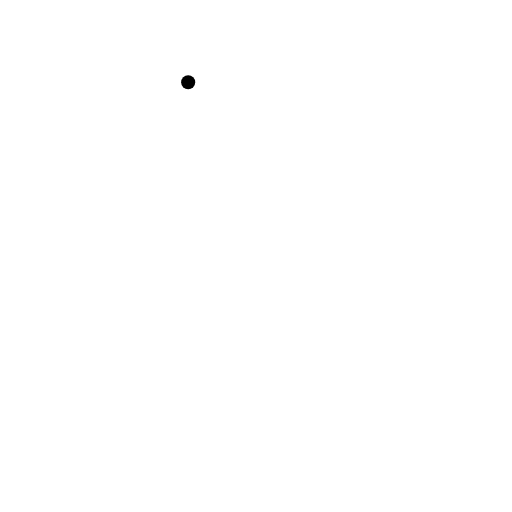
t = 0.00 s
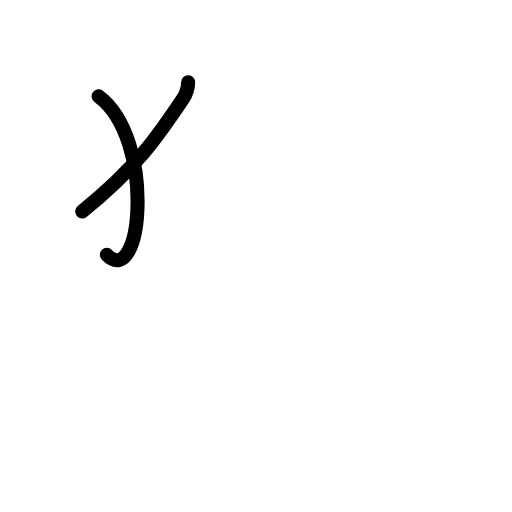
t = 1.50 s
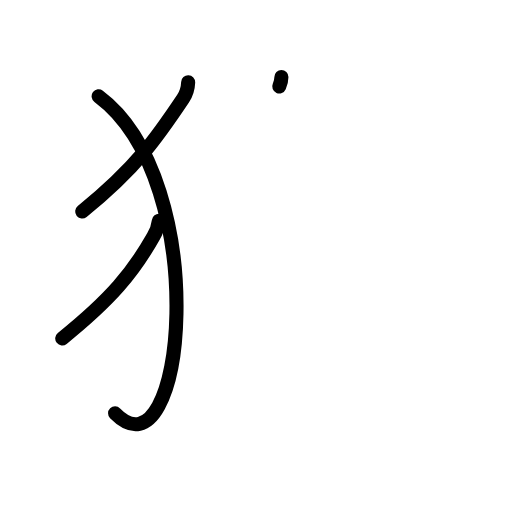
t = 3.25 s
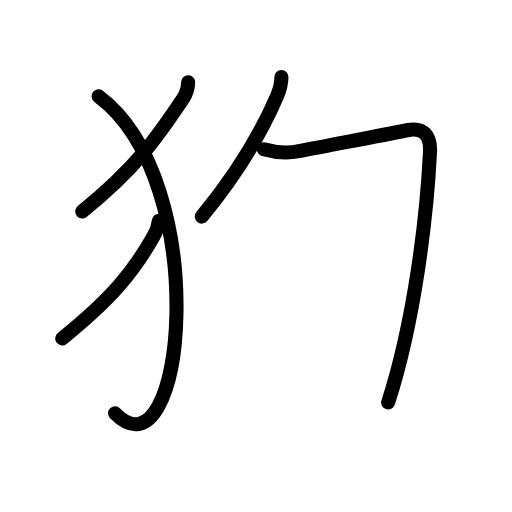
t = 4.80 s
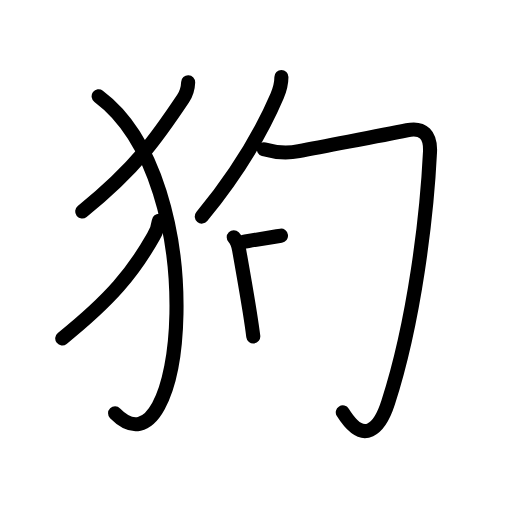
t = 6.17 s
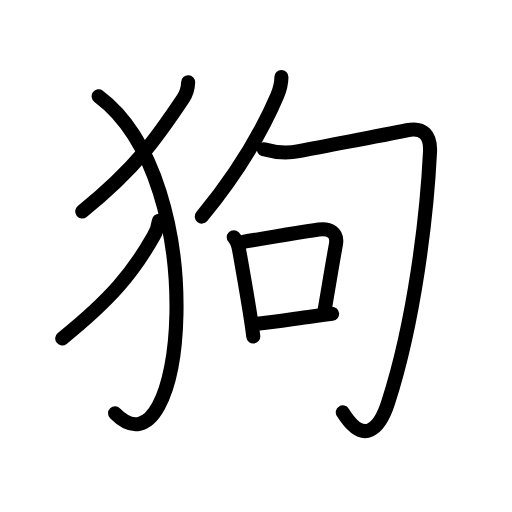
t = 8.00 s

The animated SVG that drew these frames (rendered in a browser with its animation timeline set to each time). Animation: 27 SMIL elements (animate=27); one cycle of 8.00 s.

<?xml version="1.0" encoding="UTF-8"?>
<!--
AniKanjiVG is licensed by CC-BY-SA Paul C. Sommerhoff (https://bitbucket.org/sommerhoff/anikanjivg).
AniKanjiVG uses KanjiVG which is licensed by CC-BY-SA Ulrich Apel (http://kanjivg.tagaini.net).
See also http://creativecommons.org/licenses/by-sa/3.0/
-->
<svg xmlns:kvg='http://kanjivg.tagaini.net' xmlns='http://www.w3.org/2000/svg' width='109' height='109' viewBox='0 0 109 109' style='fill:none;stroke:#000000;stroke-width:3;stroke-linecap:round;stroke-linejoin:round;' id="kvg:kanji_072d7"><g id="kvg:072d7" kvg:element="狗"><g id="kvg:072d7-g1" kvg:element="⺨" kvg:variant="true" kvg:original="犬" kvg:position="left" kvg:radical="general"><path id="kvg:072d7-s1" kvg:type="㇒" d="M40.06,17.5c-0.05,1.29-0.4,2.47-1.09,3.51C33.62,29,29.24,35.51,17.5,45.04"><animate attributeName="d" begin="0.0s" dur="0.5s" from="M40.06,17.5C40.06,17.5,40.06,17.5,40.06,17.5" to="M40.06,17.5c-0.05,1.29-0.4,2.47-1.09,3.51" />
<animate attributeName="d" begin="0.5s" dur="0.5s" from="M40.06,17.5c-0.05,1.29-0.4,2.47-1.09,3.51c0,0,0,0,0,0,0" to="M40.06,17.5c-0.05,1.29-0.4,2.47-1.09,3.51C33.62,29,29.24,35.51,17.5,45.04" />
</path>
<path id="kvg:072d7-s2" kvg:type="㇕va" d="M21,20.5c24.5,18.25,18.5,82.75,3.5,67.5"><animate attributeName="d" begin="1.0s" dur="1.0s" from="M21,20.5C21,20.5,21,20.5,21,20.5" to="M21,20.5c24.5,18.25,18.5,82.75,3.5,67.5" />
<animate attributeName="d" begin="0s" dur="1.0s" from="M-100,-100" to="M-100,-100" />
</path>
<path id="kvg:072d7-s3" kvg:type="㇒" d="M33.82,47c-0.15,1.24-0.55,2.38-1.19,3.41C28.32,58,23.69,63.63,13.25,72.04"><animate attributeName="d" begin="2.0s" dur="0.5s" from="M33.82,47C33.82,47,33.82,47,33.82,47" to="M33.82,47c-0.15,1.24-0.55,2.38-1.19,3.41" />
<animate attributeName="d" begin="2.5s" dur="0.5s" from="M33.82,47c-0.15,1.24-0.55,2.38-1.19,3.41c0,0,0,0,0,0,0" to="M33.82,47c-0.15,1.24-0.55,2.38-1.19,3.41C28.32,58,23.69,63.63,13.25,72.04" />
<animate attributeName="d" begin="0s" dur="2.0s" from="M-100,-100" to="M-100,-100" />
</path>
</g>
<g id="kvg:072d7-g2" kvg:element="句" kvg:position="right"><g id="kvg:072d7-g3" kvg:element="勹"><g id="kvg:072d7-g4" kvg:element="丿"><path id="kvg:072d7-s4" kvg:type="㇒" d="M59.91,16.4c0,1.1-0.3,2.59-0.92,4.03C55.75,28,50.12,37.38,42.96,46.11"><animate attributeName="d" begin="3.0s" dur="0.5s" from="M59.91,16.4C59.91,16.4,59.91,16.4,59.91,16.4" to="M59.91,16.4c0,1.1-0.3,2.59-0.92,4.03" />
<animate attributeName="d" begin="3.5s" dur="0.5s" from="M59.91,16.4c0,1.1-0.3,2.59-0.92,4.03c0,0,0,0,0,0,0" to="M59.91,16.4c0,1.1-0.3,2.59-0.92,4.03C55.75,28,50.12,37.38,42.96,46.11" />
<animate attributeName="d" begin="0s" dur="3.0s" from="M-100,-100" to="M-100,-100" />
</path>
</g>
<path id="kvg:072d7-s5" kvg:type="㇆" d="M56.18,31.78c2.95,0.85,4.92,0.91,7.46,0.4c7.12-1.43,16.24-3.05,23.01-4.45c3.46-0.71,5.08,0.99,4.89,4.68c-0.67,13.6-3.25,35.7-8.9,53.26c-1.78,5.55-5.16,9.31-9.66,2.12"><animate attributeName="d" begin="4.0s" dur="0.2s" from="M56.18,31.78C56.18,31.78,56.18,31.78,56.18,31.78" to="M56.18,31.78c2.95,0.85,4.92,0.91,7.46,0.4" />
<animate attributeName="d" begin="4.2s" dur="0.2s" from="M56.18,31.78c2.95,0.85,4.92,0.91,7.46,0.4c0,0,0,0,0,0,0" to="M56.18,31.78c2.95,0.85,4.92,0.91,7.46,0.4c7.12-1.43,16.24-3.05,23.01-4.45" />
<animate attributeName="d" begin="4.4s" dur="0.2s" from="M56.18,31.78c2.95,0.85,4.92,0.91,7.46,0.4c7.12-1.43,16.24-3.05,23.01-4.45c0,0,0,0,0,0,0" to="M56.18,31.78c2.95,0.85,4.92,0.91,7.46,0.4c7.12-1.43,16.24-3.05,23.01-4.45c3.46-0.71,5.08,0.99,4.89,4.68" />
<animate attributeName="d" begin="4.6s" dur="0.2s" from="M56.18,31.78c2.95,0.85,4.92,0.91,7.46,0.4c7.12-1.43,16.24-3.05,23.01-4.45c3.46-0.71,5.08,0.99,4.89,4.68c0,0,0,0,0,0,0" to="M56.18,31.78c2.95,0.85,4.92,0.91,7.46,0.4c7.12-1.43,16.24-3.05,23.01-4.45c3.46-0.71,5.08,0.99,4.89,4.68c-0.67,13.6-3.25,35.7-8.9,53.26" />
<animate attributeName="d" begin="4.8s" dur="0.2s" from="M56.18,31.78c2.95,0.85,4.92,0.91,7.46,0.4c7.12-1.43,16.24-3.05,23.01-4.45c3.46-0.71,5.08,0.99,4.89,4.68c-0.67,13.6-3.25,35.7-8.9,53.26c0,0,0,0,0,0,0" to="M56.18,31.78c2.95,0.85,4.92,0.91,7.46,0.4c7.12-1.43,16.24-3.05,23.01-4.45c3.46-0.71,5.08,0.99,4.89,4.68c-0.67,13.6-3.25,35.7-8.9,53.26c-1.78,5.55-5.16,9.31-9.66,2.12" />
<animate attributeName="d" begin="0s" dur="4.0s" from="M-100,-100" to="M-100,-100" />
</path>
</g>
<g id="kvg:072d7-g5" kvg:element="口"><path id="kvg:072d7-s6" kvg:type="㇑" d="M49.76,50.52c0.73,0.74,0.97,1.66,1.15,2.72c0.74,4.15,1.59,9,2.25,13.13c0.31,1.97,0.58,3.77,0.76,5.25"><animate attributeName="d" begin="5.0s" dur="0.3333333333333333s" from="M49.76,50.52C49.76,50.52,49.76,50.52,49.76,50.52" to="M49.76,50.52c0.73,0.74,0.97,1.66,1.15,2.72" />
<animate attributeName="d" begin="5.333333333333333s" dur="0.3333333333333333s" from="M49.76,50.52c0.73,0.74,0.97,1.66,1.15,2.72c0,0,0,0,0,0,0" to="M49.76,50.52c0.73,0.74,0.97,1.66,1.15,2.72c0.74,4.15,1.59,9,2.25,13.13" />
<animate attributeName="d" begin="5.666666666666667s" dur="0.3333333333333333s" from="M49.76,50.52c0.73,0.74,0.97,1.66,1.15,2.72c0.74,4.15,1.59,9,2.25,13.13c0,0,0,0,0,0,0" to="M49.76,50.52c0.73,0.74,0.97,1.66,1.15,2.72c0.74,4.15,1.59,9,2.25,13.13c0.31,1.97,0.58,3.77,0.76,5.25" />
<animate attributeName="d" begin="0s" dur="5.0s" from="M-100,-100" to="M-100,-100" />
</path>
<path id="kvg:072d7-s7" kvg:type="㇕b" d="M51.75,51.5c6.88-1.18,12.25-2.12,16.11-2.65c2.21-0.3,4.12,0.6,3.65,3.18c-0.7,3.81-1.46,8.53-2.47,14.4"><animate attributeName="d" begin="6.0s" dur="0.3333333333333333s" from="M51.75,51.5C51.75,51.5,51.75,51.5,51.75,51.5" to="M51.75,51.5c6.88-1.18,12.25-2.12,16.11-2.65" />
<animate attributeName="d" begin="6.333333333333333s" dur="0.3333333333333333s" from="M51.75,51.5c6.88-1.18,12.25-2.12,16.11-2.65c0,0,0,0,0,0,0" to="M51.75,51.5c6.88-1.18,12.25-2.12,16.11-2.65c2.21-0.3,4.12,0.6,3.65,3.18" />
<animate attributeName="d" begin="6.666666666666667s" dur="0.3333333333333333s" from="M51.75,51.5c6.88-1.18,12.25-2.12,16.11-2.65c2.21-0.3,4.12,0.6,3.65,3.18c0,0,0,0,0,0,0" to="M51.75,51.5c6.88-1.18,12.25-2.12,16.11-2.65c2.21-0.3,4.12,0.6,3.65,3.18c-0.7,3.81-1.46,8.53-2.47,14.4" />
<animate attributeName="d" begin="0s" dur="6.0s" from="M-100,-100" to="M-100,-100" />
</path>
<path id="kvg:072d7-s8" kvg:type="㇐b" d="M54.74,68.94c3.49-0.38,7.27-0.97,11.65-1.57c1.37-0.19,2.81-0.38,4.31-0.56"><animate attributeName="d" begin="7.0s" dur="0.5s" from="M54.74,68.94C54.74,68.94,54.74,68.94,54.74,68.94" to="M54.74,68.94c3.49-0.38,7.27-0.97,11.65-1.57" />
<animate attributeName="d" begin="7.5s" dur="0.5s" from="M54.74,68.94c3.49-0.38,7.27-0.97,11.65-1.57c0,0,0,0,0,0,0" to="M54.74,68.94c3.49-0.38,7.27-0.97,11.65-1.57c1.37-0.19,2.81-0.38,4.31-0.56" />
<animate attributeName="d" begin="0s" dur="7.0s" from="M-100,-100" to="M-100,-100" />
</path>
</g>
</g>
</g>
</svg>
